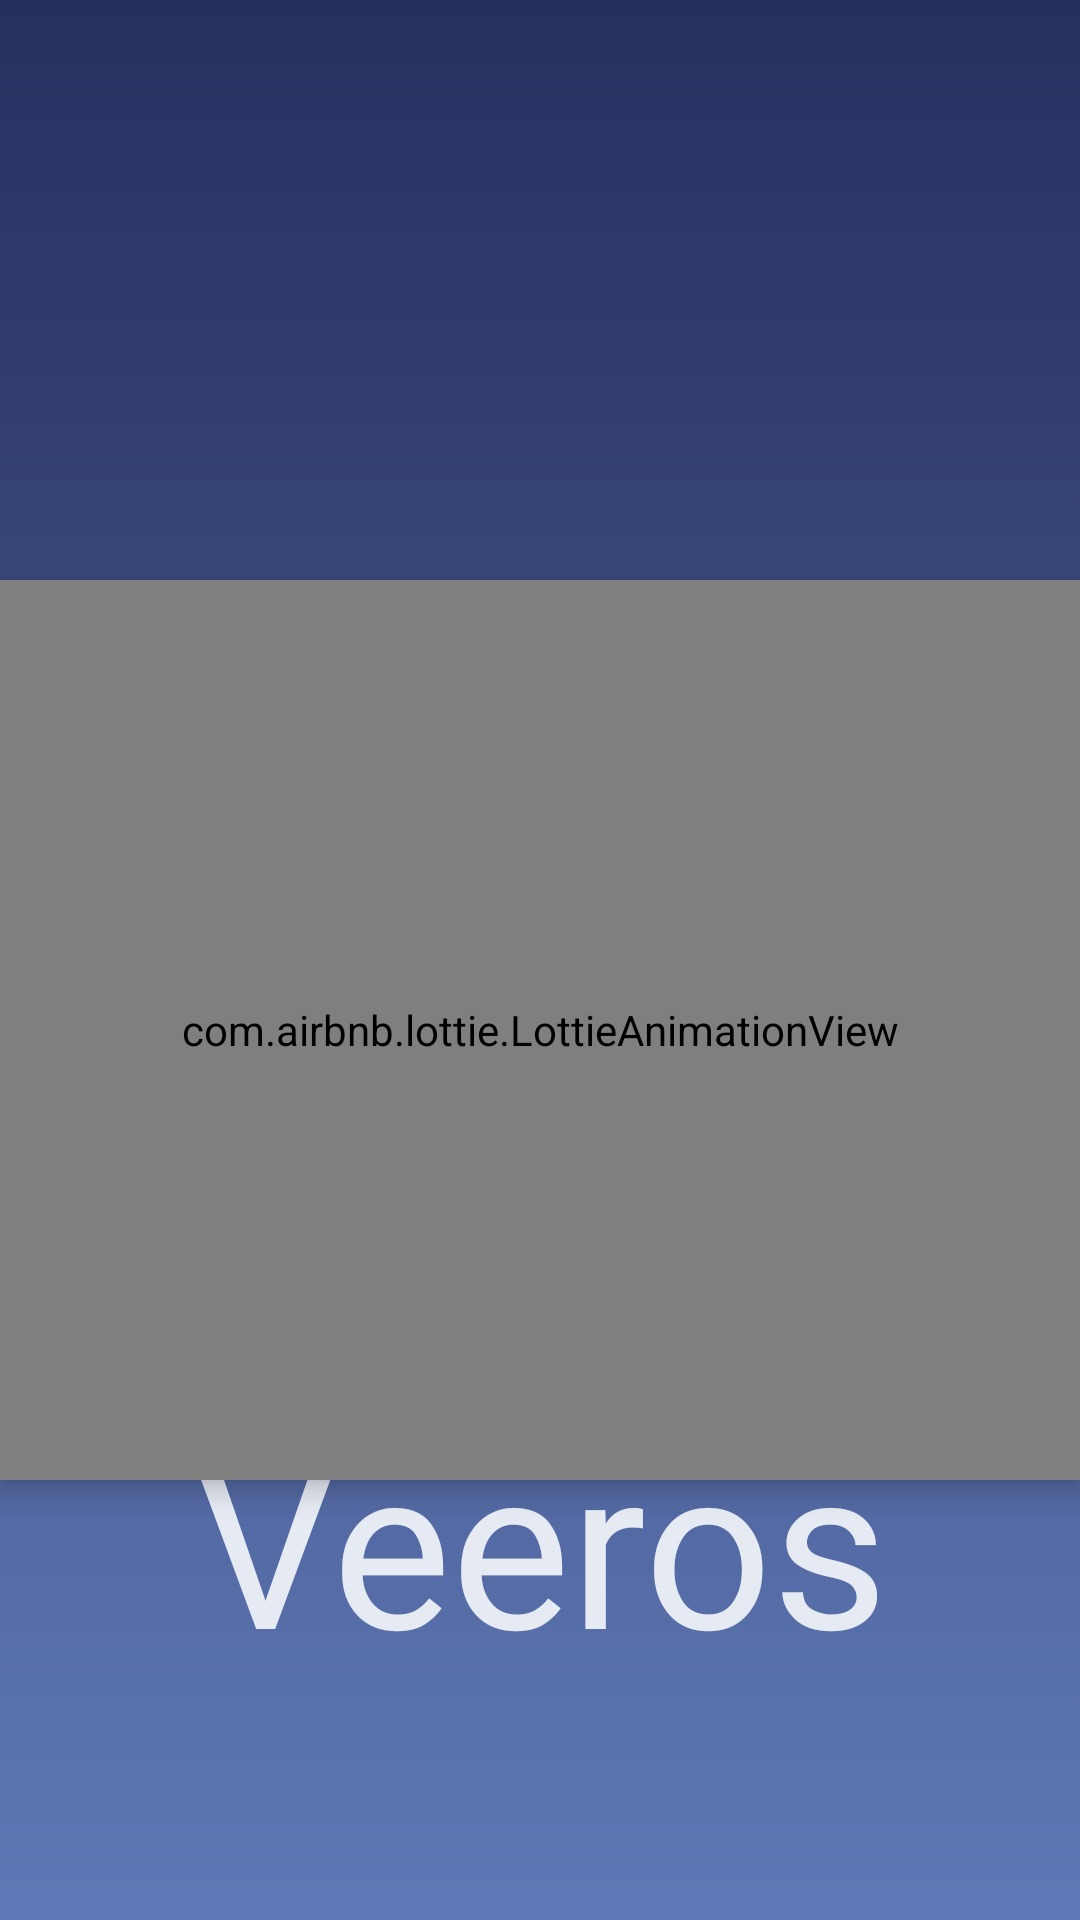

This screen was rendered from an Android layout file. Write that file and the resources it references.
<!-- AndroidManifest.xml: application theme Theme.SignUp -->
<!-- res/layout/activity_splashscreen.xml -->
<?xml version="1.0" encoding="utf-8"?>
<LinearLayout xmlns:android="http://schemas.android.com/apk/res/android"
    xmlns:app="http://schemas.android.com/apk/res-auto"
    xmlns:tools="http://schemas.android.com/tools"
    android:layout_width="match_parent"
    android:layout_height="match_parent"
    android:background="@drawable/gradient2"

    android:orientation="vertical"
    tools:context=".splashscreen">

    <TextView
        android:id="@+id/textview1"
        android:layout_width="wrap_content"
        android:layout_height="wrap_content"
        android:layout_gravity="center"
        android:layout_marginTop="50sp"
        android:gravity="center"

        android:textColor="@color/whiteTextColor"
        android:textSize="55dp"

        android:textStyle="bold"
        tools:ignore="DuplicateIds" />

    <com.airbnb.lottie.LottieAnimationView

        android:layout_marginTop="70dp"
        android:layout_width="match_parent"
        android:layout_gravity="center"
        android:layout_height="300dp"
        app:lottie_autoPlay="true"
        app:lottie_loop="true"
        android:elevation="5dp"
        app:lottie_rawRes="@raw/shake"/>


    <TextView

        android:id="@+id/textview2"
        android:layout_width="wrap_content"
        android:layout_height="wrap_content"
        android:layout_gravity="center"
        android:fontFamily="@font/regular"

        android:layout_marginTop="-30dp"
        android:gravity="center"
        android:text="Veeros"


        android:textColor="#E6EAF3"
        android:textSize="75dp" />

    <TextView

        android:id="@+id/textview3"
        android:layout_width="wrap_content"
        android:layout_height="wrap_content"
        android:layout_gravity="center"

        android:layout_marginTop="20dp"
        android:gravity="center"

        android:textColor="@color/whiteTextColor"
        android:textSize="36dp" />

</LinearLayout>
<!-- resources referenced by this layout -->
<resources>
  <color name="whiteTextColor">#fff</color>
  <!-- drawable gradient2 (drawable) -->
  <?xml version="1.0" encoding="utf-8"?>
  <shape xmlns:android="http://schemas.android.com/apk/res/android">
  
      <gradient
          android:type="linear"
          android:angle="90"
          android:startColor="#5F79B6"
          android:endColor="#272F5E"
          />
  
  
  </shape>
  <style name="Theme.SignUp" parent="Theme.Design.Light.NoActionBar">
          
          <item name="colorPrimary">#9C27B0</item>
          <item name="colorPrimaryVariant">#7B1FA2</item>
          <item name="colorOnPrimary">#FFFFFF</item>
          
          <item name="colorSecondary">#80CBC4</item>
          <item name="colorSecondaryVariant">#00796B</item>
          <item name="colorOnSecondary">@color/black</item>
          
          <item name="android:statusBarColor" tools:targetApi="l">?attr/colorPrimaryVariant</item>
          
      </style>
  <!-- not gathered from this repository: default colours our renderer supplied (Android Studio template values) -->
  <color name="black">#FF000000</color>
</resources>
